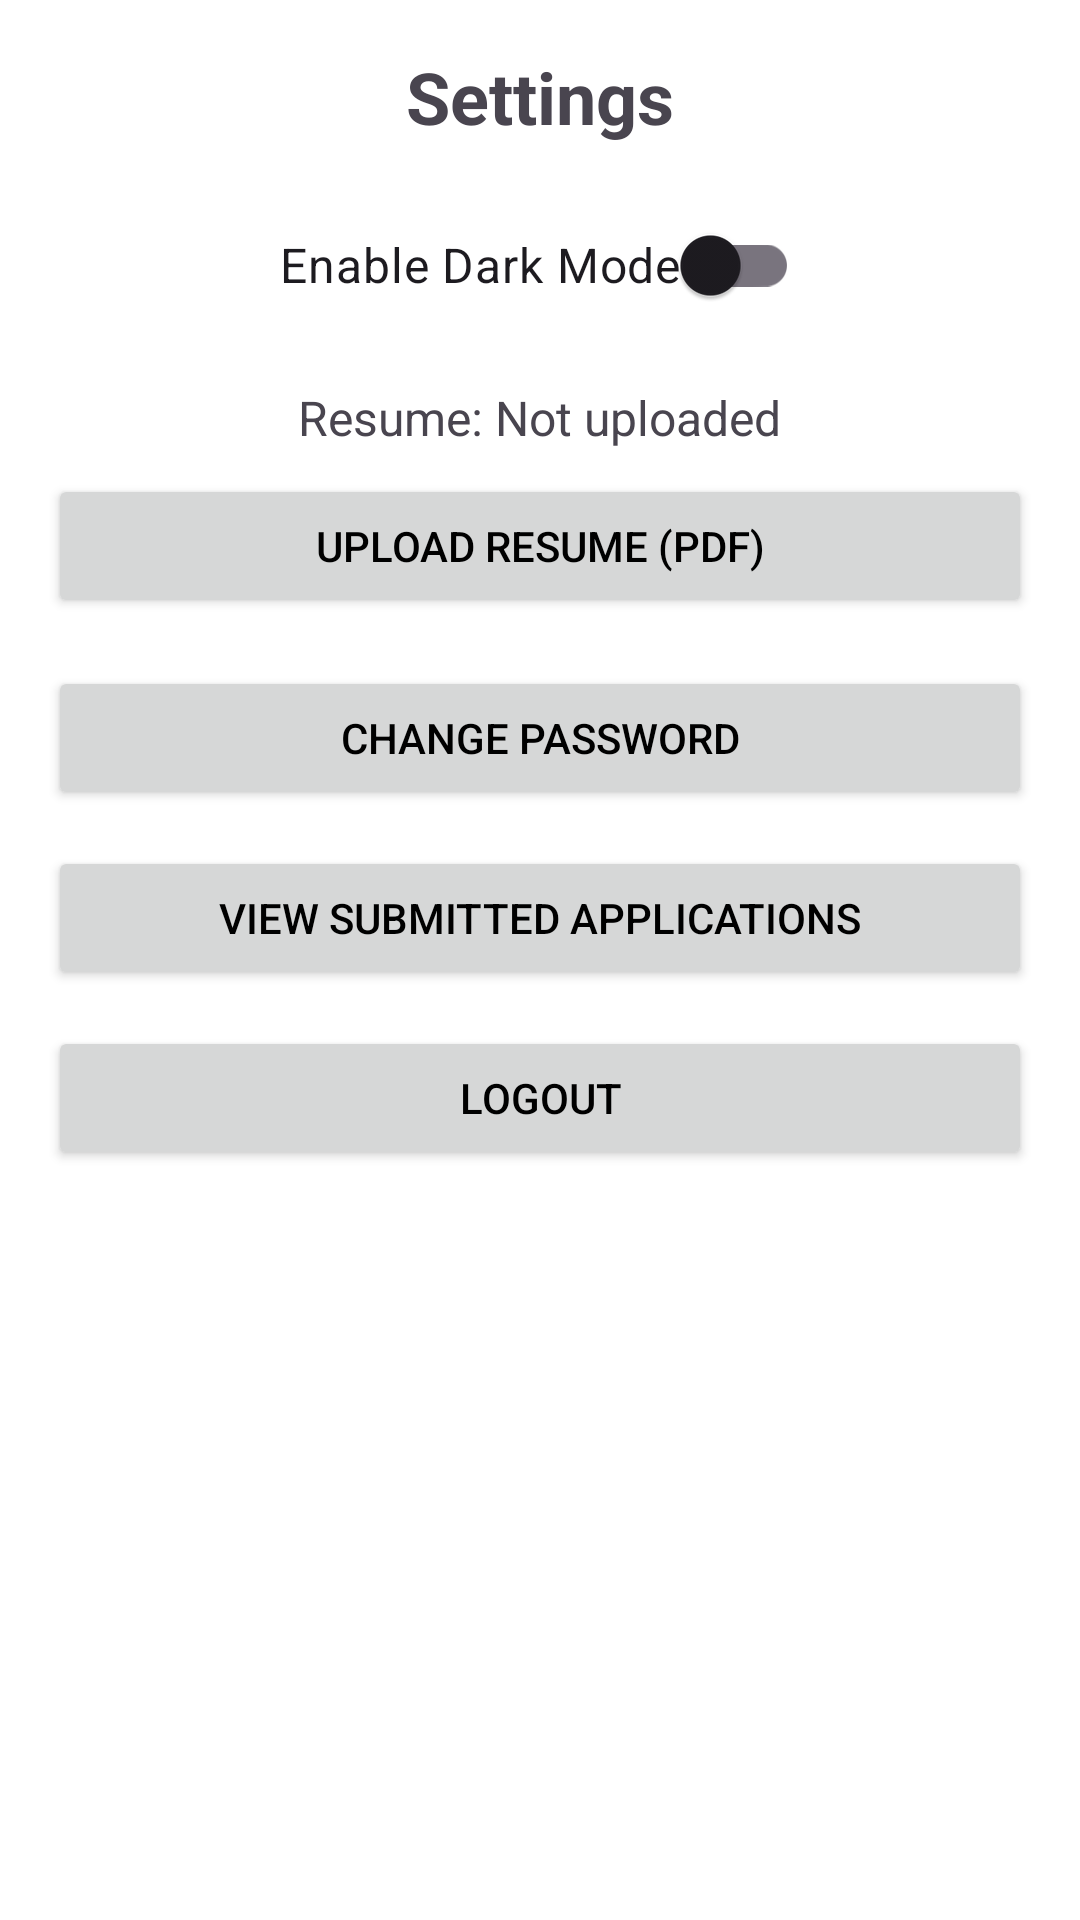

Android layout source for this screen:
<!-- AndroidManifest.xml: application theme Theme.FPGroup -->
<!-- res/layout/fragment_settings.xml -->
<?xml version="1.0" encoding="utf-8"?>
<ScrollView xmlns:android="http://schemas.android.com/apk/res/android"
    android:layout_width="match_parent"
    android:layout_height="match_parent">

    <LinearLayout
        android:layout_width="match_parent"
        android:layout_height="wrap_content"
        android:orientation="vertical"
        android:padding="16dp"
        android:gravity="center_horizontal">

        <TextView
            android:id="@+id/settingsText"
            android:layout_width="wrap_content"
            android:layout_height="wrap_content"
            android:text="Settings"
            android:textSize="24sp"
            android:textStyle="bold"
            android:layout_marginBottom="16dp" />

        <androidx.appcompat.widget.SwitchCompat
            android:id="@+id/switchTheme"
            android:layout_width="wrap_content"
            android:layout_height="wrap_content"
            android:text="Enable Dark Mode"
            android:textSize="16sp"
            android:layout_marginBottom="16dp" />

        <TextView
            android:id="@+id/resumeStatusText"
            android:layout_width="wrap_content"
            android:layout_height="wrap_content"
            android:text="Resume: Not uploaded"
            android:textSize="16sp"
            android:layout_marginBottom="8dp" />

        <Button
            android:id="@+id/uploadResumeButton"
            android:layout_width="match_parent"
            android:layout_height="wrap_content"
            android:text="Upload Resume (PDF)"
            android:layout_marginBottom="16dp"/>

        <Button
            android:id="@+id/changePasswordButton"
            android:layout_width="match_parent"
            android:layout_height="wrap_content"
            android:text="Change Password"
            android:layout_marginBottom="12dp" />

        <Button
            android:id="@+id/viewSubmittedApplicationsButton"
            android:layout_width="match_parent"
            android:layout_height="wrap_content"
            android:text="View Submitted Applications"
            android:layout_marginBottom="12dp" />

        <Button
            android:id="@+id/logoutButton"
            android:layout_width="match_parent"
            android:layout_height="wrap_content"
            android:text="Logout" />
    </LinearLayout>
</ScrollView>
<!-- resources referenced by this layout -->
<resources>
  <style name="Theme.FPGroup" parent="Theme.Material3.DayNight.NoActionBar">
          
          <item name="colorPrimary">@color/colorPrimary</item>
          <item name="colorPrimaryVariant">@color/colorPrimaryVariant</item>
          <item name="colorSecondary">@color/colorSecondary</item>
  
          
          <item name="android:windowBackground">@color/colorBackground</item>
          <item name="colorSurface">@color/colorSurface</item>
  
          
          <item name="android:textColorPrimary">@color/textColorPrimary</item>
          <item name="android:textColorSecondary">@color/textColorSecondary</item>
  
          
          <item name="materialButtonStyle">@style/Widget.FPGroup.Button</item>
      </style>
  <color name="colorPrimary">#6200EE</color>
  <color name="colorPrimaryVariant">#3700B3</color>
  <color name="colorSecondary">#03DAC5</color>
  <color name="colorBackground">#FFFFFF</color>
  <color name="colorSurface">#F5F5F5</color>
  <color name="textColorPrimary">#000000</color>
  <color name="textColorSecondary">#666666</color>
  <style name="Widget.FPGroup.Button" parent="Widget.Material3.Button">
          <item name="android:textAllCaps">false</item>
          <item name="android:textColor">@color/white</item>
          <item name="backgroundTint">@color/button_default</item>
          <item name="cornerRadius">12dp</item>
      </style>
  <color name="white">#FFFFFF</color>
  <color name="button_default">#6200EE</color>
</resources>
